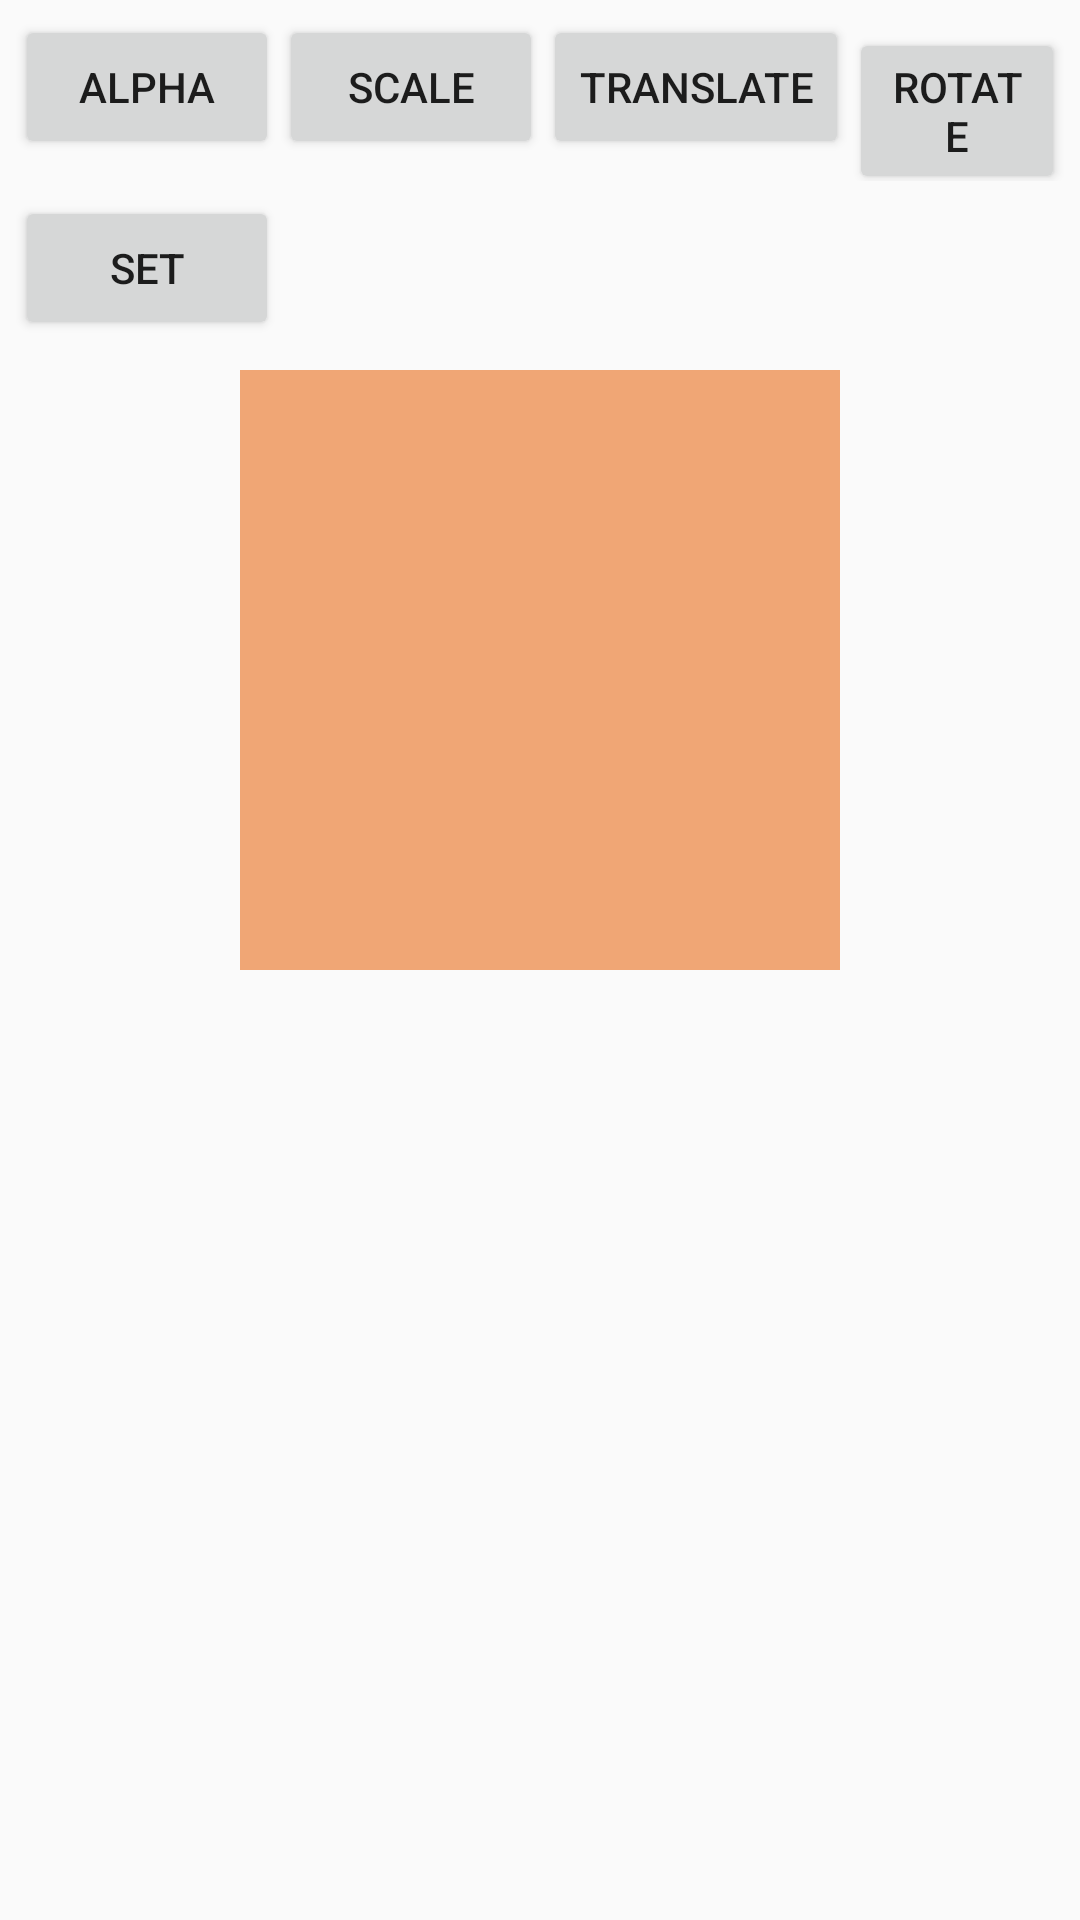

Here is an Android app screen rendered from its layout file. Give the layout XML and the strings, colors and styles it references.
<!-- AndroidManifest.xml: application theme AppTheme -->
<!-- res/layout/activity_animation_attribute.xml -->
<?xml version="1.0" encoding="utf-8"?>
<LinearLayout xmlns:android="http://schemas.android.com/apk/res/android"
              android:layout_width="match_parent"
              android:layout_height="match_parent"
              android:orientation="vertical">

    <LinearLayout
        android:layout_width="match_parent"
        android:layout_height="wrap_content"
        android:layout_margin="5dp"
        android:orientation="horizontal">

        
        <Button
            android:id="@+id/btn_alpha"
            android:layout_width="wrap_content"
            android:layout_height="wrap_content"
            android:text="alpha"/>

        
        <Button
            android:id="@+id/btn_scale"
            android:layout_width="wrap_content"
            android:layout_height="wrap_content"
            android:text="scale"/>

        
        <Button
            android:id="@+id/btn_translate"
            android:layout_width="wrap_content"
            android:layout_height="wrap_content"
            android:text="translate"/>

        
        <Button
            android:id="@+id/btn_rotate"
            android:layout_width="wrap_content"
            android:layout_height="wrap_content"
            android:text="rotate"/>

    </LinearLayout>

    <Button
        android:id="@+id/btn_set"
        android:layout_width="wrap_content"
        android:layout_marginLeft="5dp"
        android:layout_marginStart="5dp"
        android:layout_height="wrap_content"
        android:text="set"/>

    <ImageView
        android:id="@+id/iv_img"
        android:layout_width="200dp"
        android:layout_height="200dp"
        android:background="@color/main_color"
        android:layout_marginTop="10dp"
        android:layout_gravity="center"/>

</LinearLayout>
<!-- resources referenced by this layout -->
<resources>
  <color name="main_color">#F0A675</color>
  <style name="AppTheme" parent="Theme.AppCompat.Light.NoActionBar">
          
          <item name="colorPrimary">@color/colorPrimary</item>
          <item name="colorPrimaryDark">@color/colorPrimaryDark</item>
          <item name="colorAccent">@color/colorAccent</item>
      </style>
  <color name="colorPrimary">#3F51B5</color>
  <color name="colorPrimaryDark">#303F9F</color>
  <color name="colorAccent">#FF4081</color>
</resources>
